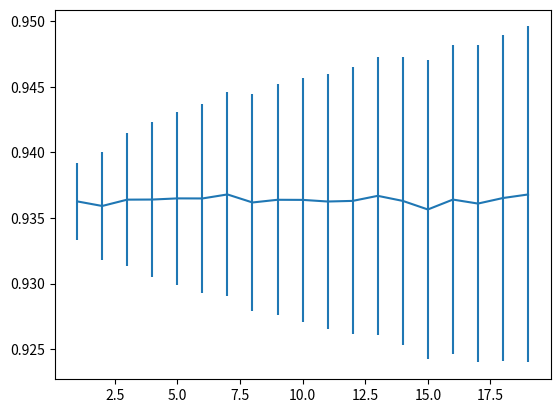

The matplotlib source for this figure:

import numpy as np
import matplotlib.pyplot as plt
def met_alg(x, d, beta): 
    # d = amount that x is changed by 
    x_new = x + np.random.uniform(-d,d) # interval of fixed width, 2d 
    H_change = H(x_new) - H(x)
    exp = np.exp(-beta*H_change)
    if exp > 1:
        return x_new
    elif exp < 1:
        if np.random.uniform(0,1) <= exp:
            return x_new
        else:
            return x
def H(x): # defining the Hamiltonian
    H = x**2
    return H
def U(x,d,beta, t, configurations):
    while configurations % t != 0:
        configurations = configurations + 1
    x_array = np.zeros(int(configurations))  # storage to be filled with values of x 
    for n in range(configurations):
        
        x_array[n] = met_alg(x, d, beta)
    z_array = np.zeros(int(configurations/t))
    U_array = np.zeros(int(configurations/t))
    placeholder1 = np.zeros(int(t))
    placeholder2 = np.zeros(int(t))
    for n in range(int(configurations/t)):
        for i in range(t):
            placeholder1[i] = np.exp(-beta*H(x_array[t*n+i]))
            placeholder2[i] = H(x_array[t*n+i]) * np.exp(-beta*H(x_array[t*n+i]))
        z_array[n] = sum(placeholder1)/len(placeholder1)
        U_array[n] = sum(placeholder2)/len(placeholder2)
    Z = sum(z_array)/len(z_array)
    U = sum(U_array)/(len(U_array)*Z)
    delta_U = np.sqrt(sum((U_array-U)**2)/(len(U_array)*(len(U_array)-1)))
    result = np.zeros((1,2))
    result[0,0] = U
    result[0,1] = delta_U
    return result

configurations = 100000
x = 1
d = 0.1
max_tau = 20
beta = 5

        
    
U_data = np.zeros((max_tau-1,2))
for t in range (1,max_tau):
    ext_U_array = U(x,d,beta,t,configurations)
    U_data[t-1,0] = ext_U_array[0,0]
    U_data[t-1,1] = ext_U_array[0,1]


    
plt.errorbar(range(1,max_tau),U_data[:,0], U_data[:,1])
        
